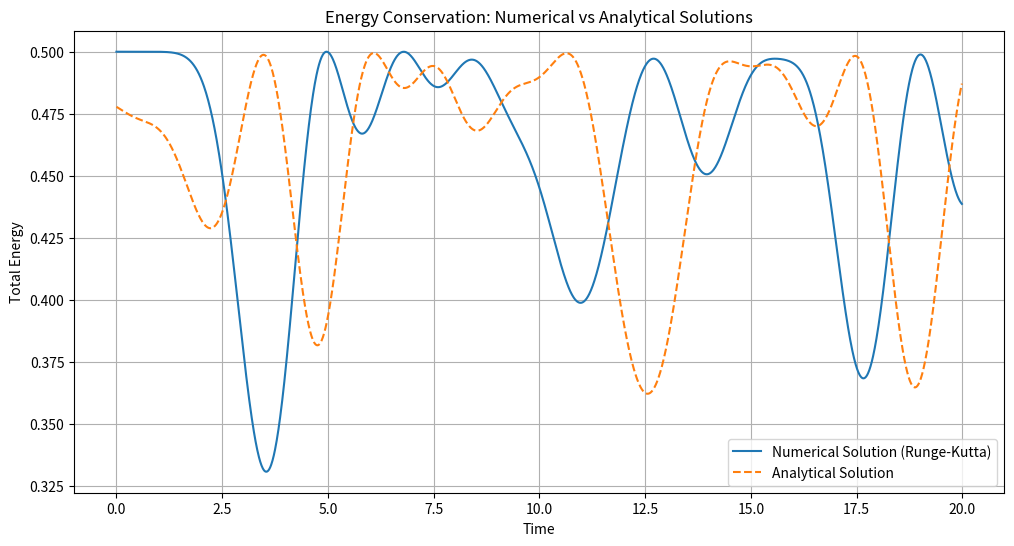

This chart was generated by the following Python code:
import numpy as np
import matplotlib.pyplot as plt

# Define system parameters
N = 12  # Number of oscillators
K = 1.0  # Coupling constant
m = 1.0  # Mass of oscillators
dt = 0.01  # Time step size
T = 20  # Total simulation time

# Initial conditions
u_initial = np.zeros(N)  # Initial positions
v_initial = np.zeros(N)  # Initial velocities
v_initial[2] = 1.0  # v3(t=0) = 1


# Define coupling matrix
def coupling_matrix(N, K):
    M = np.zeros((N, N))
    for i in range(N):
        if i > 0:
            M[i, i - 1] = K
        M[i, i] = -2 * K
        if i < N - 1:
            M[i, i + 1] = K
    return M


M = coupling_matrix(N, K)


# Define total energy calculation
def total_energy(u, v, K):
    kinetic = 0.5 * m * np.sum(v ** 2)
    potential = 0.5 * K * np.sum((np.diff(u) ** 2))
    return kinetic + potential


# Analytical solution
def analytical_solution(N, K, m, time):
    # Frequencies and modes
    frequencies = np.array([2 * np.sqrt(K / m) * np.sin((k * np.pi) / (2 * (N + 1))) for k in range(1, N + 1)])
    modes = np.array([[np.sin((k * j * np.pi) / (N + 1)) for j in range(1, N + 1)] for k in range(1, N + 1)])

    # Determine amplitudes A_k using initial velocity
    A_k = np.array([
        (2 / (N + 1)) * np.sum(
            [np.sin((k * j * np.pi) / (N + 1)) * (1 if j == 3 else 0) for j in range(1, N + 1)]
        ) / frequencies[k - 1]
        for k in range(1, N + 1)
    ])

    # Solution at each time step
    u = np.zeros((len(time), N))
    for t_idx, t in enumerate(time):
        for j in range(N):
            u[t_idx, j] = np.sum(
                A_k * np.sin(((j + 1) * np.arange(1, N + 1) * np.pi) / (N + 1)) * np.cos(frequencies * t)
            )
    return u


# Numerical solution using Runge-Kutta 4th order method
def runge_kutta(u, v, M, dt):
    a = np.dot(M, u)
    k1_u = v
    k1_v = a / m

    k2_u = v + 0.5 * dt * k1_v
    k2_v = np.dot(M, u + 0.5 * dt * k1_u) / m

    k3_u = v + 0.5 * dt * k2_v
    k3_v = np.dot(M, u + 0.5 * dt * k2_u) / m

    k4_u = v + dt * k3_v
    k4_v = np.dot(M, u + dt * k3_u) / m

    u_next = u + (dt / 6) * (k1_u + 2 * k2_u + 2 * k3_u + k4_u)
    v_next = v + (dt / 6) * (k1_v + 2 * k2_v + 2 * k3_v + k4_v)

    return u_next, v_next


# Numerical solution simulation
def runge_kutta_solution(N, K, m, dt, T, initial_u, initial_v, M):
    u = initial_u.copy()
    v = initial_v.copy()
    time = np.arange(0, T, dt)
    u_numerical = np.zeros((len(time), N))
    energies_numerical = []

    for t_idx, t in enumerate(time):
        u_numerical[t_idx] = u
        energies_numerical.append(total_energy(u, v, K))
        u, v = runge_kutta(u, v, M, dt)

    return time, u_numerical, energies_numerical


# Simulate numerical solution
time = np.arange(0, T, dt)
time, u_numerical, energies_numerical = runge_kutta_solution(N, K, m, dt, T, u_initial, v_initial, M)


# Analytical energy conservation
def analytical_energy(u_analytic, time, K, m):
    num_steps = len(time)
    energies_analytic = []

    for t_idx in range(num_steps):
        u = u_analytic[t_idx]
        if t_idx > 0:
            v = (u_analytic[t_idx] - u_analytic[t_idx - 1]) / dt
        else:
            v = np.zeros_like(u)  # Initial velocity is 0
        energy = total_energy(u, v, K)
        energies_analytic.append(energy)

    return energies_analytic


# Analytical solution and energy conservation
u_analytic = analytical_solution(N, K, m, time)
energies_analytic = analytical_energy(u_analytic, time, K, m)

# Plot energy conservation for both numerical and analytical solutions
plt.figure(figsize=(12, 6))
plt.plot(time, energies_numerical, label="Numerical Solution (Runge-Kutta)")
plt.plot(time, energies_analytic, label="Analytical Solution", linestyle="--")
plt.title("Energy Conservation: Numerical vs Analytical Solutions")
plt.xlabel("Time")
plt.ylabel("Total Energy")
plt.legend()
plt.grid()
plt.show()